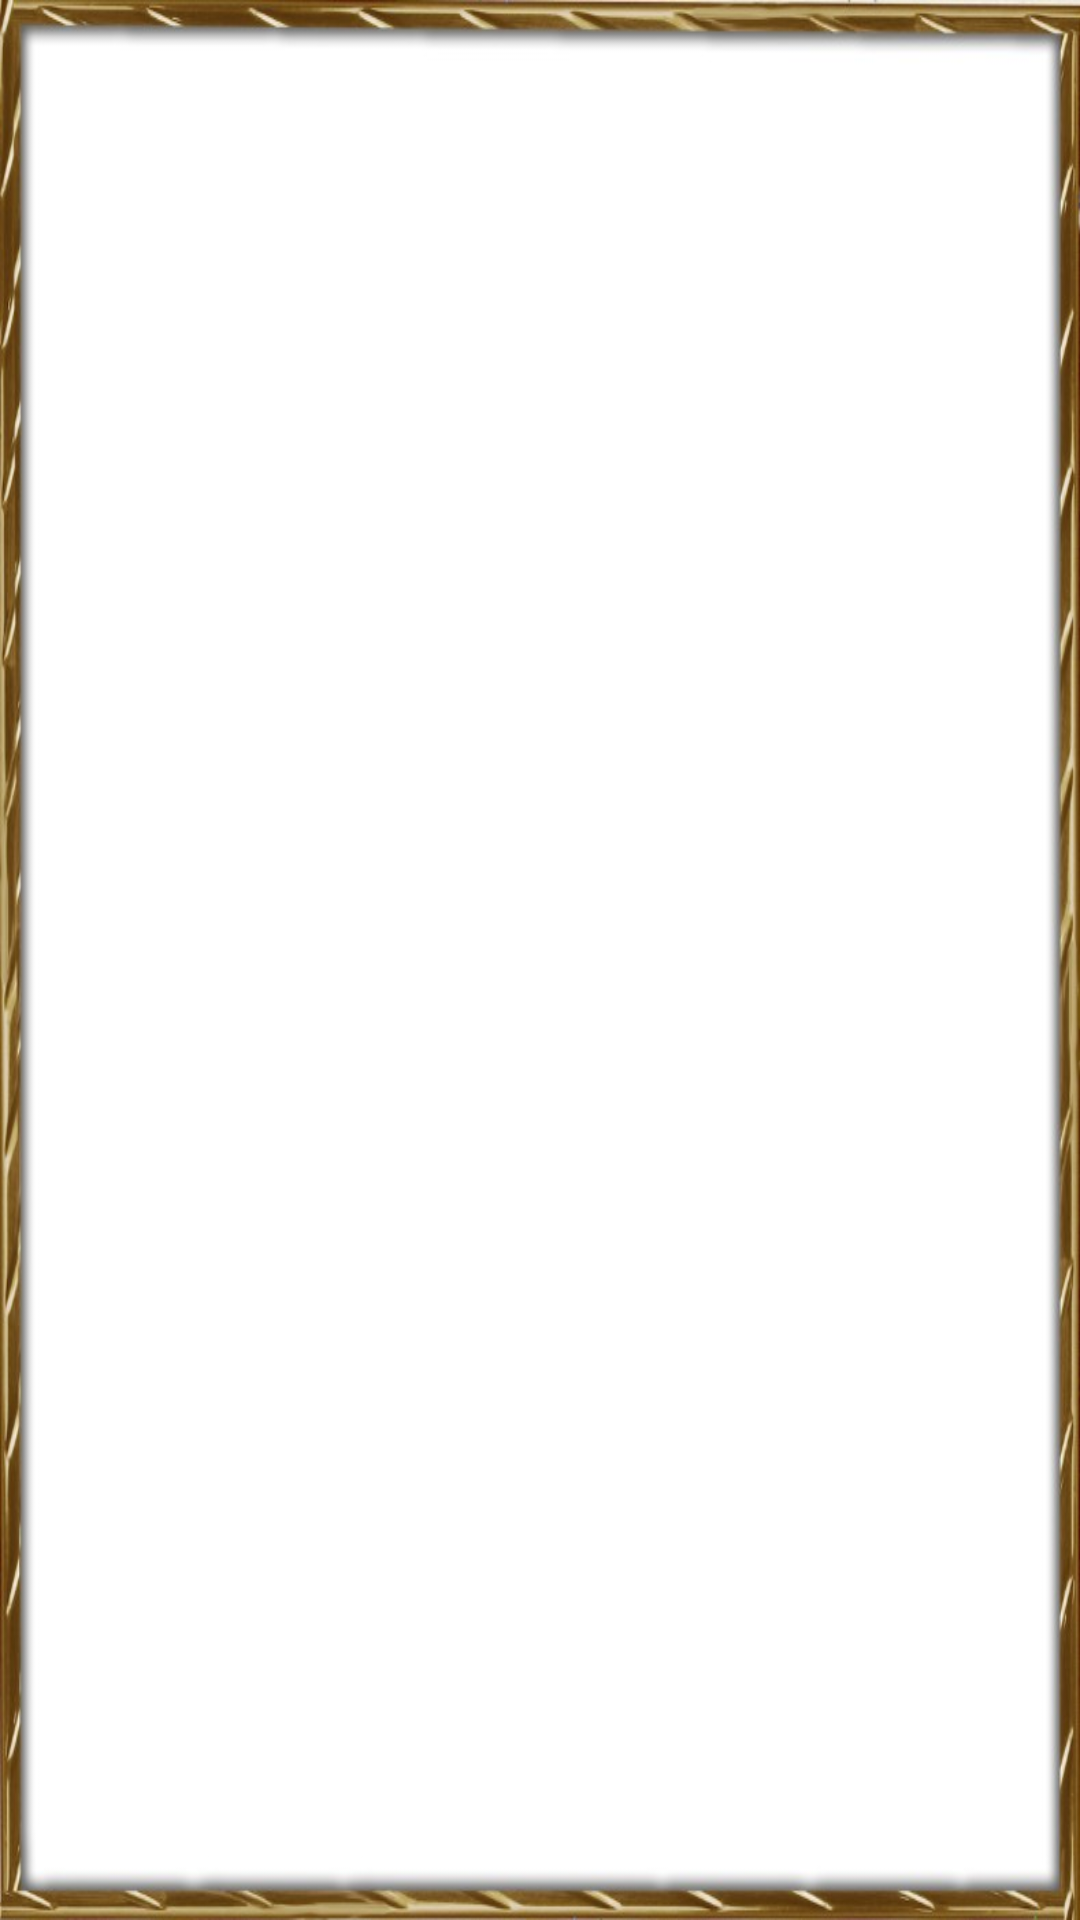

Reconstruct the res/layout file that produces this screen, plus the resources it refers to.
<!-- AndroidManifest.xml: application theme AppTheme -->
<!-- res/layout/grid_element.xml -->
<androidx.constraintlayout.widget.ConstraintLayout xmlns:android="http://schemas.android.com/apk/res/android"
    xmlns:app="http://schemas.android.com/apk/res-auto"
    xmlns:tools="http://schemas.android.com/tools"
    android:orientation="vertical" android:layout_width="match_parent"
    android:layout_height="match_parent"
    android:gravity="center"
    android:padding="2dp"
    android:background="@drawable/puzzle_frame"
    tools:ignore="Overdraw"
    >

    <ImageView
        android:id="@+id/gridImageview"
        android:layout_width="0dp"
        android:layout_height="0dp"
        android:scaleType="centerCrop"
        app:layout_constraintDimensionRatio="H,4:5"
        app:layout_constraintTop_toTopOf="parent"
        app:layout_constraintStart_toStartOf="parent"
        app:layout_constraintEnd_toEndOf="parent"
        android:contentDescription="@string/app_name" />
</androidx.constraintlayout.widget.ConstraintLayout>
<!-- resources referenced by this layout -->
<resources>
  <!-- drawable puzzle_frame: jpg bitmap (drawable-hdpi, 25438 bytes) -->
  <string name="app_name" translatable="false">Puzzled Girls</string>
  <style name="AppTheme" parent="Theme.AppCompat.Light.DarkActionBar">
          
          <item name="colorPrimary">@color/colorPrimary</item>
          <item name="colorPrimaryDark">@color/colorPrimaryDark</item>
          <item name="colorAccent">@color/colorAccent</item>
      </style>
  <color name="colorPrimary">#FF5722</color>
  <color name="colorPrimaryDark">#FF9B53</color>
  <color name="colorAccent">#E69215</color>
</resources>
